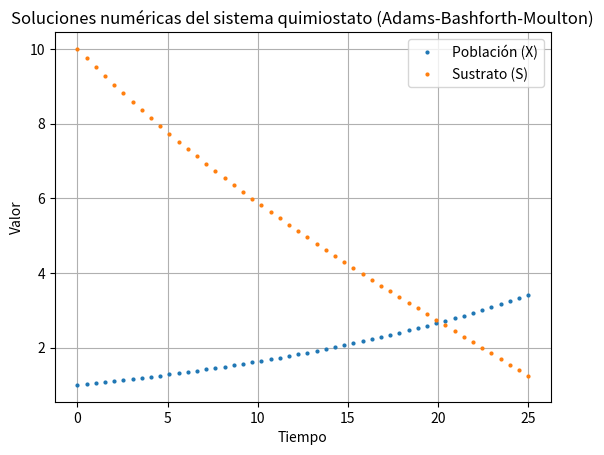

Recreate this plot in Python.
#!/usr/bin/env python3
# -*- coding: utf-8 -*-
"""
Created on Sun Jul  2 20:13:07 2023

[redacted]
"""

import numpy as np
import matplotlib.pyplot as plt

# Parámetros del sistema
mu = 0.1  # Tasa de crecimiento microbiano
d = 0.05  # Tasa de muerte microbiana
Sin = 2.0  # Concentración de sustrato de entrada
Y = 1  # Rendimiento de masa celular respecto al sustrato

# Paso de tiempo
dt = 0.5

# Valores iniciales
X0 = 1.0
S0 = 10

# Número de iteraciones
num_iterations = 50

# Inicializar arreglos para almacenar los valores de X y S
X = np.zeros(num_iterations)
S = np.zeros(num_iterations)

# Asignar los valores iniciales
X[0] = X0
S[0] = S0

# Implementar el algoritmo de Adams-Bashforth-Moulton
for i in range(1, num_iterations):
    # Predictor (Adams-Bashforth)
    X_predictor = X[i-1] + dt * ((mu - d) * X[i-1])
    S_predictor = S[i-1] + dt * (d * (Sin - S[i-1]) - (mu / Y) * X[i-1])
    
    # Corrector (Adams-Moulton)
    X[i] = X[i-1] + dt/2 * (((mu - d) * X[i-1]) + ((mu - d) * X_predictor))
    S[i] = S[i-1] + dt/2 * ((d * (Sin - S[i-1]) - (mu / Y) * X[i-1]) + (d * (Sin - S_predictor) - (mu / Y) * X_predictor))

# Graficar las soluciones numéricas
t = np.linspace(0, num_iterations*dt, num_iterations)
plt.plot(t, X,'o', markersize=2, label='Población (X)')
plt.plot(t, S,'o', markersize=2, label='Sustrato (S)')
plt.xlabel('Tiempo')
plt.ylabel('Valor')
plt.title('Soluciones numéricas del sistema quimiostato (Adams-Bashforth-Moulton)')
plt.legend()
plt.grid(True)
plt.show()
